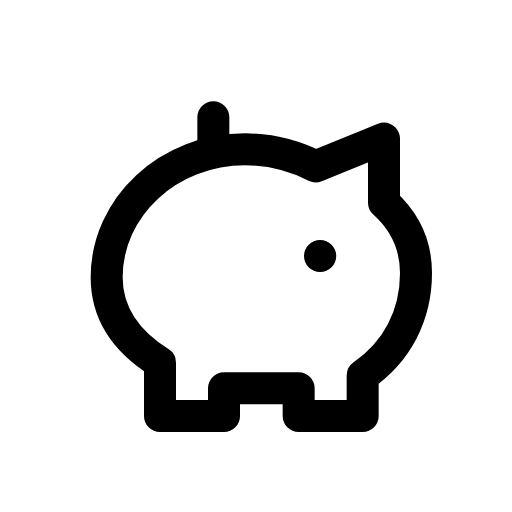
t = 0.00 s
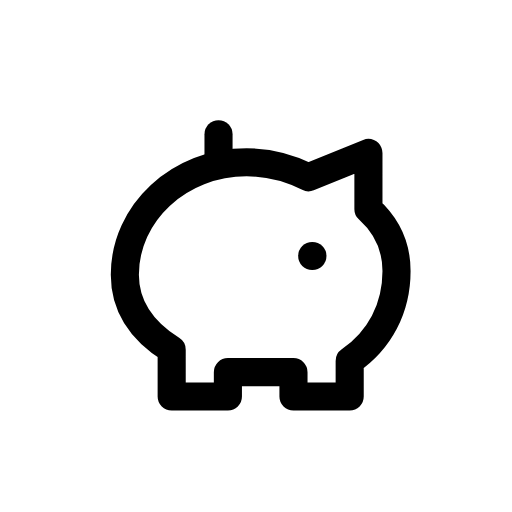
t = 0.12 s
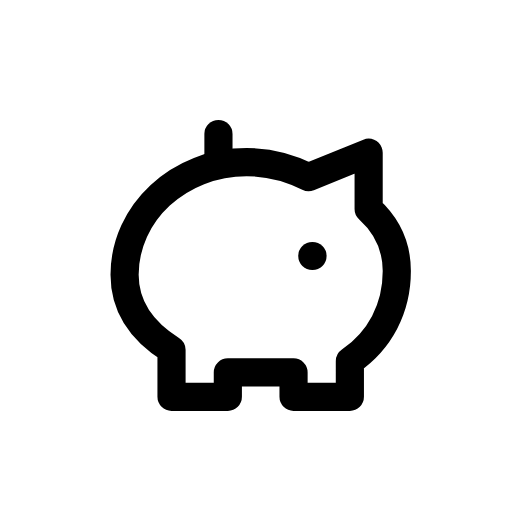
t = 0.25 s
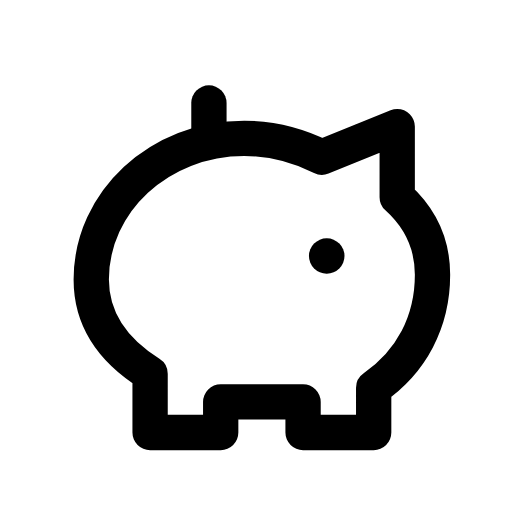
t = 0.35 s
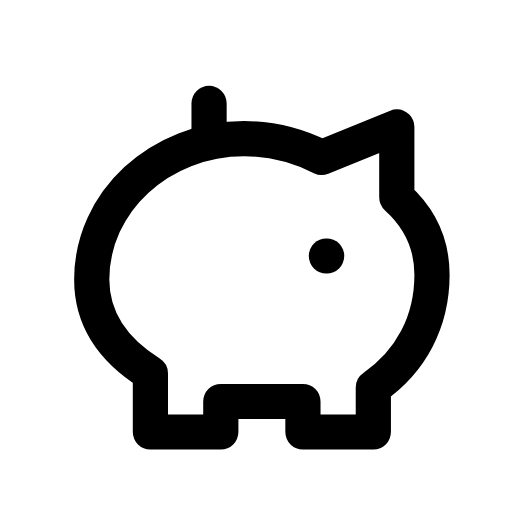
t = 0.46 s
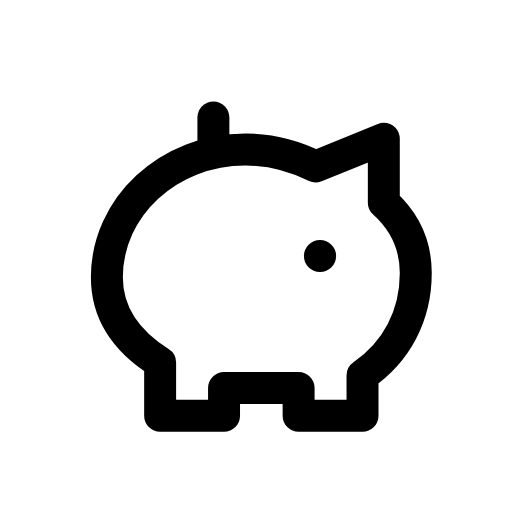
t = 0.58 s

The animated SVG that drew these frames (rendered in a browser with its animation timeline set to each time). Animation: 1 CSS @keyframes rule; one cycle of 0.70 s, repeats indefinitely.

<svg xmlns="http://www.w3.org/2000/svg" viewBox="0 0 24 24" width="24" height="24" class="rd-a-piggy-bank" data-rd-animate="hover"><style>.rd-a-piggy-bank{overflow:visible}.rd-a-piggy-bank *{transform-box:view-box}.rd-a-piggy-bank .a{transform-origin:12px 12px}@media (prefers-reduced-motion:no-preference){.rd-a-piggy-bank[data-rd-animate="hover"]:hover .a,:hover>.rd-a-piggy-bank[data-rd-animate="parent"] .a,.rd-a-piggy-bank[data-rd-animate="play"] .a,.rd-a-piggy-bank[data-rd-animate="loop"] .a{animation:rd-piggy-bank-m calc(0.7s*var(--rd-speed,1)) cubic-bezier(.34,1.3,.5,1)}.rd-a-piggy-bank[data-rd-animate="loop"] *{animation-iteration-count:infinite!important}@keyframes rd-piggy-bank-m{0%,100%{scale:1}35%{scale:.88}65%{scale:1.1}}}</style><g fill="none" stroke="currentColor" stroke-linecap="round" stroke-linejoin="round" stroke-width="1.5"><g class="a"><path d="M5 13c0-3.3 2.9-6 6.5-6 1.2 0 2.3.3 3.3.8L18 6.5v3c1 .9 1.5 2 1.5 3.3 0 2-.9 3.7-2.5 4.8V19.5h-3v-1.3h-3.5v1.3h-3v-2.5C5.9 16 5 14.7 5 13z"/><path d="M15 12h.01"/><path d="M10 7V5.5"/></g></g></svg>
